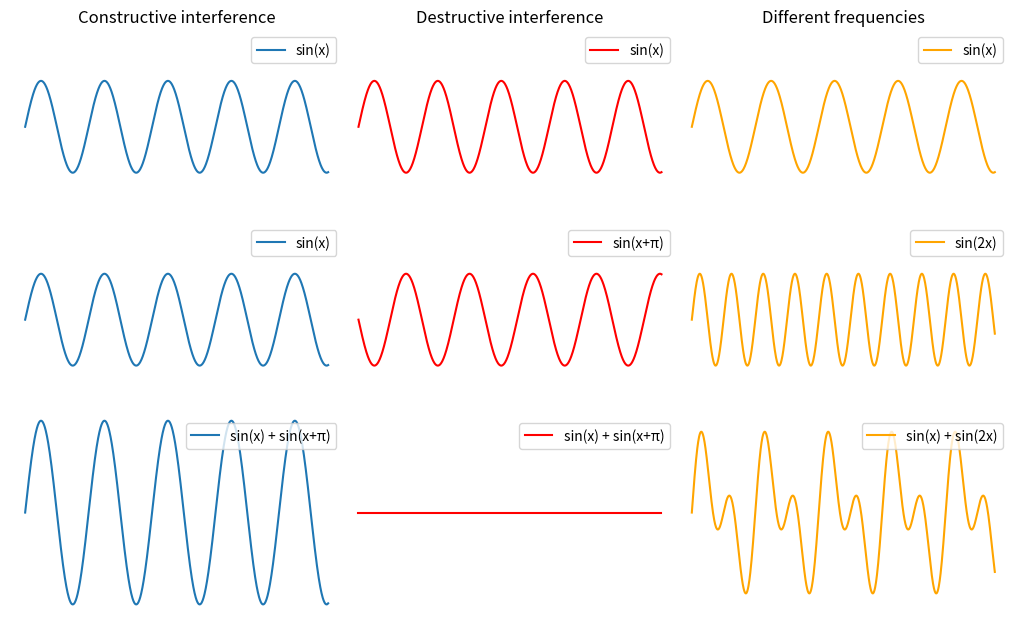

The matplotlib source for this figure:
import numpy as np
import matplotlib.pyplot as plt
from matplotlib.gridspec import GridSpec

x = np.linspace(0,30,1001)

a = np.sin(x)
atext = "sin(x)"

b = np.sin(x+np.pi)
btext = "sin(x+π)"

c = np.sin(2*x)
ctext = "sin(2x)"

#constructive interference
aa = a+a
aatext = atext + " + " + atext

#destructive interference
ab = a+b
abtext = atext + " + " + btext

#Inteference of different frequencies
ac = a+c
actext = atext + " + " + ctext


fig, ax = plt.subplots(nrows= 3, ncols=3, constrained_layout=True, figsize= (10,6))
fig.set_constrained_layout_pads(w_pad=0.0001, h_pad=0.0001, wspace=0.0001, hspace=0.0001) # type: ignore

ax[0,0].plot(x,a, label=atext)
ax[0,0].set_title("Constructive interference")
ax[1,0].plot(x,a, label=atext)
ax[2,0].plot(x,aa, label=abtext)


ax[0,1].plot(x,a,label= atext, color="r")
ax[0,1].set_title("Destructive interference")
ax[1,1].plot(x,b, label=btext, color="r")
ax[2,1].plot(x,ab, label=abtext, color="r")

ax[0,2].plot(x,a, label=atext, color= "orange")
ax[0,2].set_title("Different frequencies")
ax[1,2].plot(x,c, label=ctext, color= "orange")
ax[2,2].plot(x,ac, label=actext, color= "orange")


ymin, ymax = -2.1, 2.1
for list in ax:
    for axes in list:
        axes.legend(loc="upper right")
        # Remove everything else
        axes.set_xticks([])
        axes.set_yticks([])
        for spine in axes.spines.values():
            spine.set_visible(False)
        axes.set_xlabel("")
        axes.set_ylabel("")
        axes.set_ylim(ymin,ymax)
        axes.grid(False)



        
plt.show()
